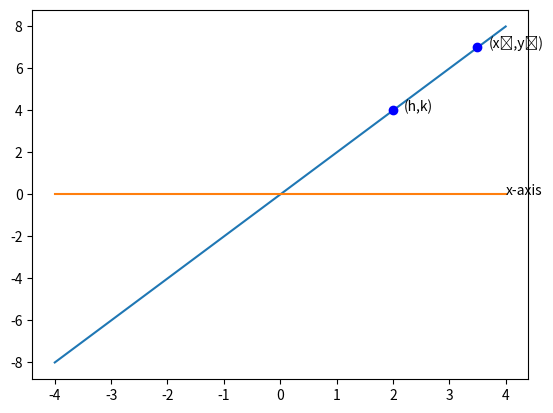

Reproduce this figure in Python.
import numpy as np
import matplotlib.pyplot as plt

x = np.linspace(-4,4,200)
y= 2*x
z = 0*x

plt.plot(x,y)
plt.plot(x,z)

plt.plot(2,4,'bo')
plt.text(2.2,4,'(h,k)')

plt.plot(3.5,7,'bo')
plt.text(3.7,7,u'(x\u2081,y\u2081)')

plt.text(4,0,'x-axis')
plt.show()
